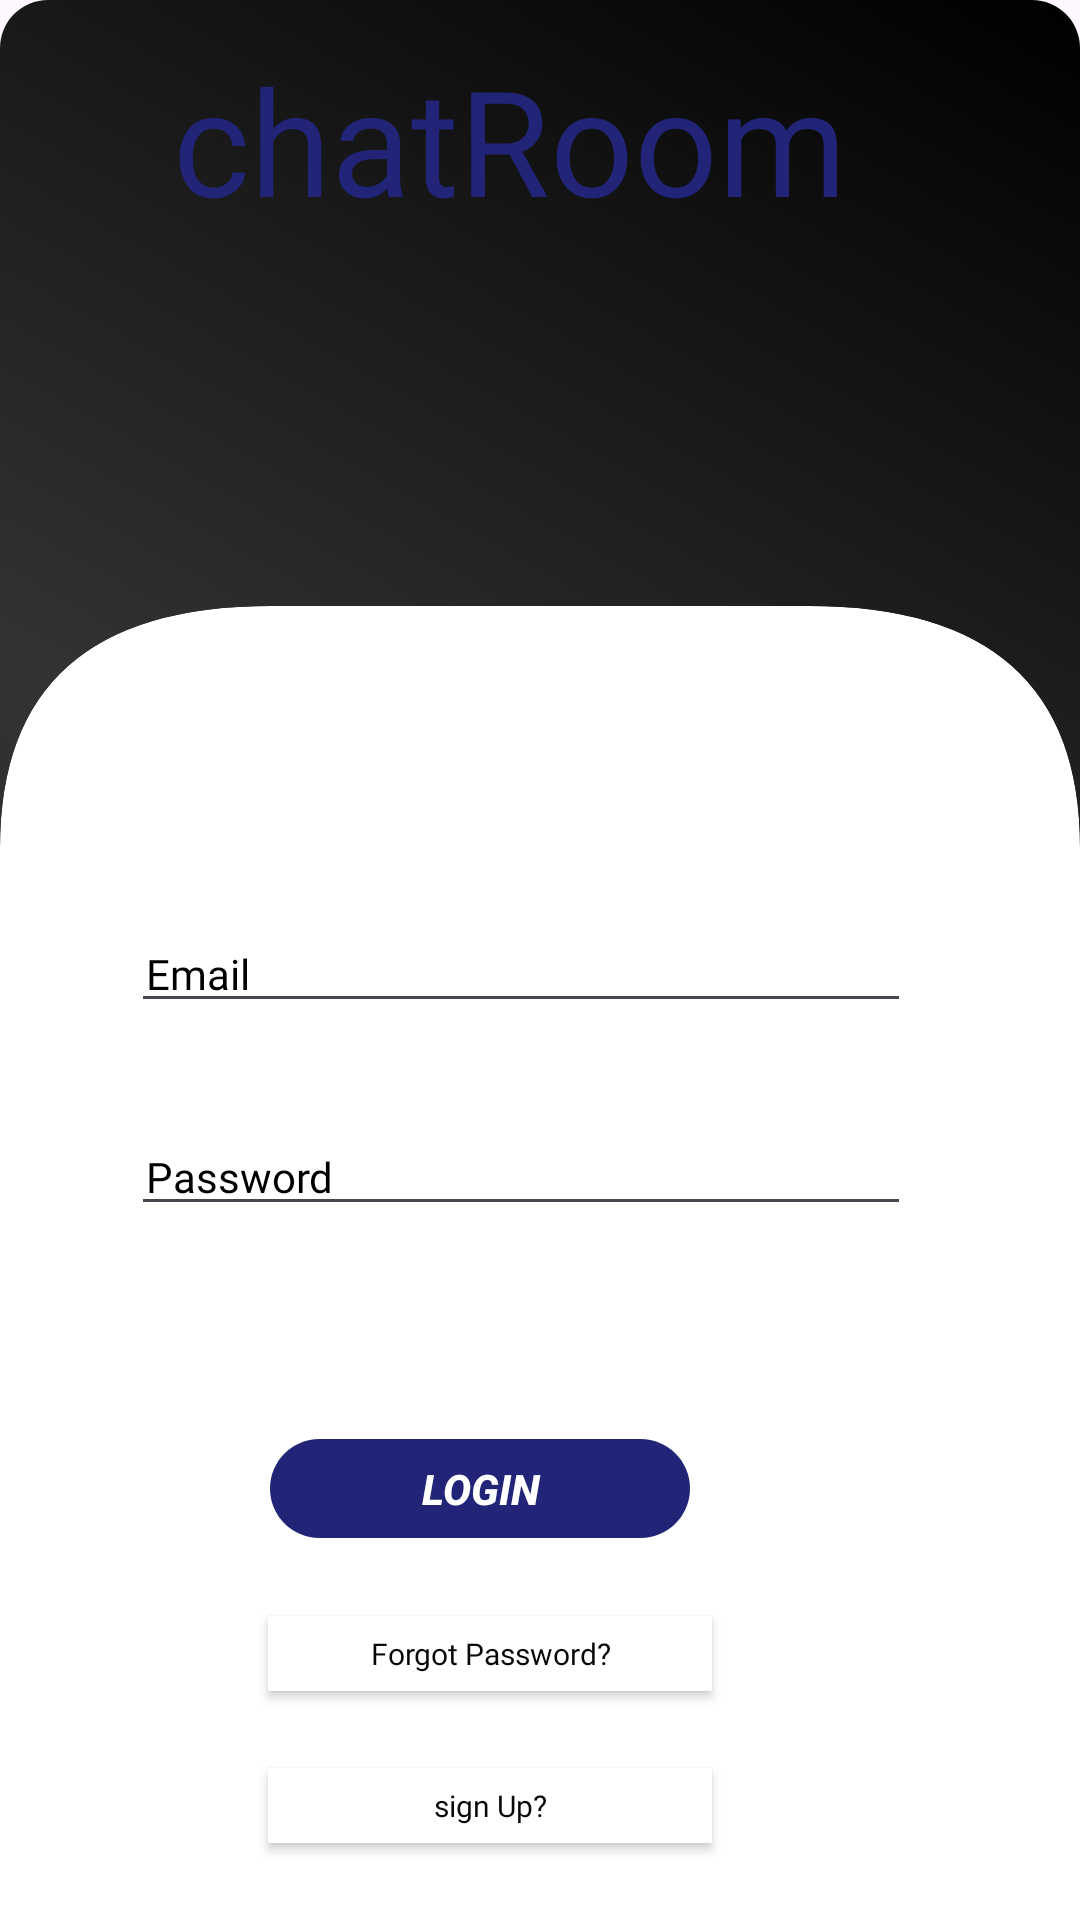

This screen was rendered from an Android layout file. Write that file and the resources it references.
<!-- AndroidManifest.xml: application theme Theme.FInalSkillSync -->
<!-- res/layout/fragment_login.xml -->
<?xml version="1.0" encoding="utf-8"?>
<androidx.constraintlayout.widget.ConstraintLayout xmlns:android="http://schemas.android.com/apk/res/android"
    xmlns:app="http://schemas.android.com/apk/res-auto"
    xmlns:tools="http://schemas.android.com/tools"
    android:layout_width="match_parent"
    android:layout_height="match_parent"
    android:background="@drawable/custom_background"
    tools:context=".View.Fragment.LoginFragment">


    <ImageView
        android:id="@+id/logoImageView"
        android:layout_width="wrap_content"
        android:layout_height="wrap_content"
        android:layout_marginTop="22dp"
        app:layout_constraintBottom_toTopOf="@+id/rectangle_5"
        app:layout_constraintEnd_toEndOf="parent"
        app:layout_constraintHorizontal_bias="0.498"
        app:layout_constraintStart_toStartOf="parent"
        app:layout_constraintTop_toBottomOf="@+id/opportunity" />

    <TextView
        android:id="@+id/opportunity"
        android:layout_width="311dp"
        android:layout_height="71dp"
        android:layout_marginTop="12dp"
        android:layout_marginRight="20dp"
        android:layout_marginBottom="40dp"
        android:gravity="center_horizontal|top"
        android:text="@string/opportunity"
        android:textAppearance="@style/opportunity"
        app:layout_constraintBottom_toTopOf="@+id/rectangle_5"
        app:layout_constraintEnd_toEndOf="parent"
        app:layout_constraintStart_toStartOf="parent"
        app:layout_constraintTop_toTopOf="parent"
        app:layout_constraintVertical_bias="0.023" />


    <View
        android:id="@+id/rectangle_5"
        android:layout_width="match_parent"
        android:layout_height="438dp"
        android:background="@drawable/rectangle_5"
        app:layout_constraintBottom_toBottomOf="parent"
        app:layout_constraintEnd_toEndOf="parent"
        app:layout_constraintHorizontal_bias="0.0"
        app:layout_constraintStart_toStartOf="parent"
        app:layout_constraintTop_toTopOf="parent"
        app:layout_constraintVertical_bias="1.0" />

    <View
        android:id="@+id/pexels_duop"
        android:layout_width="43dp"
        android:layout_marginTop="20dp"
        android:layout_height="39dp"

        android:background="@drawable/person"
        android:foregroundGravity="center"
        app:layout_constraintBottom_toTopOf="@id/email"
        app:layout_constraintEnd_toEndOf="@id/rectangle_5"
        app:layout_constraintHorizontal_bias="0.157"
        app:layout_constraintStart_toStartOf="@id/rectangle_5"
        app:layout_constraintTop_toTopOf="@id/rectangle_5"
        app:layout_constraintVertical_bias="0.2" />


    <EditText
        android:id="@+id/email"
        android:layout_width="260dp"
        android:layout_height="wrap_content"
        android:layout_alignParentLeft="true"
        android:layout_alignParentTop="true"
        android:layout_marginTop="44dp"
        android:foregroundGravity="center"
        android:gravity="top"
        android:hint="@string/email"
        android:inputType="textEmailAddress"
        android:paddingLeft="5dp"
        android:textAppearance="@style/email"
        android:textColor="@color/black"
        android:textColorHint="@color/black"
        android:textSize="14dp"
        app:layout_constraintEnd_toEndOf="parent"
        app:layout_constraintHorizontal_bias="0.437"
        app:layout_constraintStart_toStartOf="parent"
        app:layout_constraintTop_toBottomOf="@+id/pexels_duop" />

    <EditText
        android:id="@+id/password"
        android:layout_width="260dp"
        android:layout_height="wrap_content"
        android:layout_alignParentLeft="true"
        android:layout_alignParentTop="true"
        android:foregroundGravity="center"
        android:gravity="top"
        android:hint="@string/password"
        android:inputType="textPassword"
        android:paddingLeft="5dp"
        android:textAppearance="@style/email"
        android:textColor="@color/black"
        android:textColorHint="@color/black"
        android:textSize="14dp"
        app:layout_constraintBottom_toBottomOf="parent"
        app:layout_constraintEnd_toEndOf="parent"
        app:layout_constraintHorizontal_bias="0.437"
        app:layout_constraintStart_toStartOf="parent"
        app:layout_constraintTop_toBottomOf="@+id/email"
        app:layout_constraintVertical_bias="0.12" />

    <androidx.appcompat.widget.AppCompatButton
        android:id="@+id/buttonLogin"
        android:layout_width="140dp"
        android:layout_height="33dp"
        android:layout_alignParentLeft="true"
        android:layout_alignParentTop="true"
        android:background="@drawable/rectangle_7"
        android:foregroundGravity="center"
        android:gravity="center"
        android:text="@string/login1"
        android:textColor="@color/white"
        android:textStyle="bold|italic"
        app:layout_constraintBottom_toBottomOf="parent"
        app:layout_constraintEnd_toEndOf="parent"
        app:layout_constraintHorizontal_bias="0.409"
        app:layout_constraintStart_toStartOf="parent"
        app:layout_constraintTop_toBottomOf="@id/password"
        app:layout_constraintVertical_bias="0.359" />

    <androidx.appcompat.widget.AppCompatButton
        android:id="@+id/forgotPass"
        android:layout_width="148dp"
        android:layout_height="25dp"
        android:layout_alignParentLeft="true"
        android:layout_alignParentTop="true"
        android:background="@color/white"
        android:backgroundTint="@color/white"
        android:backgroundTintMode="screen"
        android:foregroundGravity="center"
        android:gravity="center"
        android:text="@string/forgot_pass"
        android:textAppearance="@style/forgot_pass"
        app:layout_constraintBottom_toTopOf="@+id/signUP"
        app:layout_constraintEnd_toEndOf="@id/rectangle_5"
        app:layout_constraintHorizontal_bias="0.422"
        app:layout_constraintStart_toStartOf="@id/rectangle_5"
        app:layout_constraintTop_toBottomOf="@id/buttonLogin"
        app:layout_constraintVertical_bias="0.45" />

    <androidx.appcompat.widget.AppCompatButton
        android:id="@+id/signUP"
        android:layout_width="148dp"
        android:layout_height="25dp"
        android:layout_alignParentLeft="true"
        android:layout_alignParentTop="true"
        android:background="@color/white"
        android:backgroundTint="@color/white"
        android:foregroundGravity="center"
        android:gravity="center"
        android:text="@string/wsign_up"
        android:textAppearance="@style/forgot_pass"
        app:layout_constraintBottom_toBottomOf="parent"
        app:layout_constraintEnd_toEndOf="@id/rectangle_5"
        app:layout_constraintHorizontal_bias="0.422"
        app:layout_constraintStart_toStartOf="@id/rectangle_5"
        app:layout_constraintTop_toBottomOf="@id/forgotPass"
        app:layout_constraintVertical_bias="0.1" />


</androidx.constraintlayout.widget.ConstraintLayout>
<!-- resources referenced by this layout -->
<resources>
  <color name="black">#FF000000</color>
  <color name="white">#FFFFFFFF</color>
  <!-- drawable custom_background (drawable) -->
  <shape xmlns:android="http://schemas.android.com/apk/res/android">
      
      <solid android:color="#333333" />
  
      
      <corners android:radius="16dp" />
  
      
      <gradient
          android:startColor="#1A1A1A"
          android:centerColor="#333333"
          android:endColor="#000000"
          android:type="linear"
          android:angle="45" />
  </shape>
  <!-- drawable rectangle_5 (drawable) -->
  <vector
      xmlns:android="http://schemas.android.com/apk/res/android"
      xmlns:aapt="http://schemas.android.com/aapt"
      android:width="399dp"
      android:height="544dp"
      android:viewportWidth="399"
      android:viewportHeight="544" >
  
      <group>
          <clip-path
              android:pathData="M0 100 Q0 0, 100 0 H299 Q399 0, 399 100 V544H0V100" />
  
          <path
              android:pathData="M0 100 Q0 0, 100 0 H299 Q399 0, 399 100 V544H0V100"
              android:fillColor="#FFFFFF" />
      </group>
  </vector>
  <!-- drawable rectangle_7 (drawable) -->
  <vector
      xmlns:android="http://schemas.android.com/apk/res/android"
      xmlns:aapt="http://schemas.android.com/aapt"
      android:width="140dp"
      android:height="33dp"
      android:viewportWidth="140"
      android:viewportHeight="33"
      >
      <group>
          <clip-path
              android:pathData="M16.5 0H123.5C132.613 0 140 7.3873 140 16.5C140 25.6127 132.613 33 123.5 33H16.5C7.3873 33 0 25.6127 0 16.5C0 7.3873 7.3873 0 16.5 0Z"
              />
          <path
              android:pathData="M0 0V33H140V0"
              android:fillColor="#212477"
              />
      </group>
  </vector>
  <string name="email">Email</string>
  <string name="forgot_pass">Forgot Password? </string>
  <string name="login1">Login</string>
  <string name="opportunity">chatRoom</string>
  <string name="password">Password </string>
  <string name="wsign_up">sign Up?</string>
  <style name="email">
          <item name="android:fontFamily">@font/prociono</item>
          <item name="android:textSize">10sp</item>
          <item name="android:textColor">#090909</item>
      </style>
  <style name="forgot_pass">
          <item name="android:fontFamily">@font/prociono</item>
          <item name="android:textSize">10sp</item>
          <item name="android:textColor">#090808</item>
          <item name="android:background">@drawable/rounded_corner_background</item>
      </style>
  <style name="opportunity">
          <item name="android:fontFamily">@font/sansita</item>
          <item name="android:textSize">49sp</item>
          <item name="android:textColor">#212477</item>
      </style>
  <style name="Theme.FInalSkillSync" parent="Base.Theme.FInalSkillSync" />
  <!-- drawable rounded_corner_background (drawable) -->
  <shape xmlns:android="http://schemas.android.com/apk/res/android">
      <solid android:color="@color/white" />
      <corners android:radius="100dp" /> 
  </shape>
  <style name="Base.Theme.FInalSkillSync" parent="Theme.Material3.DayNight.NoActionBar">
          
          
      </style>
</resources>
